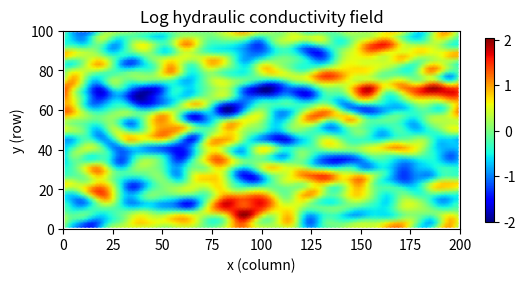
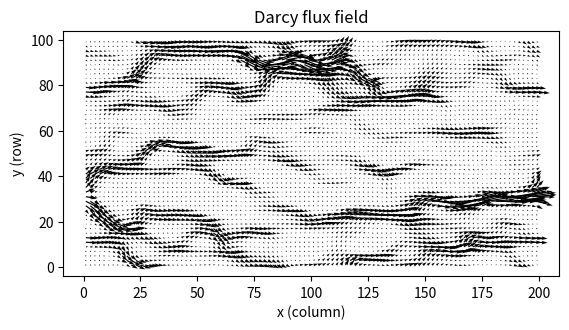

Write Python code to recreate these figures, in order.
'''
periodic_gw_utils.py

API
>Classes
    DomainData -- contains number and size of cells, axes
    RandomKField -- generates and stores stats of lognormal K field
    SparseBag -- convenience class for generatig CSR sparse matrices

>Functions
    solve_q(RandomKField K, float angle)
        generates q_r and q_c: matrices of r-axis and c-axis Darcy fluxes for each
        cell, given the flux angle (above the c-axis) at cell 0,0
    plot_lognormal_field(RandomKField K)
        Generates a pseudocolor plot  of a lognormal K field  
    plot_quiver(RandomKField K, array qr, array qc)
        Generates a quiver plot of interpolated caeel-centre velocities

SUMMARY
Solves the steady-stake groundwater flow equation on a random heterogeneous conductivity
field, with periodic boundary conditions in both directions. Solution is finite volume,
and formulated directly for the interfacial fluxes rather than for heads. 

Refactors 2D_periodic_q_solve.py as classes/functions, without using global variables, 
adds a high-level function to generate a velocity field with arbitrary flow angle. Uses
sparse matrix solvers; 1M element domains are no problem.

COORDINATE SYSTEMS
We use a rectangular structured grid with the coordinates r ("row") and c ("column"),
where these increment the same way as coordinates in a matrix:

|  M(0,0)  M(0,1) ... M(0,c) ... |
|  M(1,0)  M(1,1) ...            |
|  ...                M(r,c) ... |

r is the 0-based row index 
    for interacting with external codes, increasing r corresponds to increasing y
c is the 0-based column index 
    for interacting with external codes, increasing c corresponds to increasing x

Each cell has the same dimeisnions, dd.dr in the r-direction, and dd.dc in the c-direction.

SOLUTION METHOD
Under fully periodic BCs, each cell may be uniquely associated with two interfacial fluxes:
the outward-directed fluxes in the +r and +c directions. We DEFINE
    q_r(r,c) as the outward interfacial flux in the +r direction originating at cell (r,c)
    q_c(r,c) as the outward interfacial flux in the +c direction originating at cell (r,c)

Solving for the fluxes directly means that if there are N cells, there are 2*N unknowns, 
so 2*N linearly independent equations are required for solution.

For each cell, we can write two equations
1) Mass balance: inflows must equal outflows for every cell, so
    dd.dc*q_r(r-1,c) - dd.dc*q_r(r,c) + dd.dr*q_c(r,c-1) - dd.dr*q_c(r,c) = 0
2) Head consistency: The head change h(r+1,c+1) - h(r,c) is path-independent:
    (h(r+1,c+1) - h(r+1,c))  + (h(r+1,c) - h(r,c))  = (h(r+1,c+1) - h(r,c+1))  + (h(r,c+1) - h(r,c))
    OR
    dd.dc*q_c(r+1,c)/k_c(r+1,c) + dd.dr*q_r(r,c)/k_r(r,c) = dd.dr*q_r(r,c+1)/k_r(r,c+1) + dd.dc*q_c(r,c)/k_c(r,c)

We wish to solve a matrix equation A q = b, where q is the 2N-vector of fluxes q_r and q_c.
However, the naive 2N x 2N matrix encoding the 2 equations for each of the N cells shown
above has rank 2N - 2; we need to specify two fluxes explicitly (otherwise the trivial, 
zero-flux sol'n is possible).

We remove the mass-balance and head-consistency equations for cell (0,0), instead writing:
    q_r(0,0) = q_r0
    q_c(0,0) = q_c0
for some constants q_r0 and q_c0
'''

from numpy import arange, cos, mean, pi, power, reshape, roll, sin, sqrt, zeros, ones, shape, int32, linspace, random, meshgrid, flipud, exp, real, log10
import matplotlib.pyplot as mpl
from scipy.sparse import csr_matrix
from scipy.sparse.linalg import spsolve
from scipy.fft import fft2, ifft2

class DomainData:
    def __init__(self, nr=40, nc=25, dr=1.25, dc=1):
        self.num_cols = nc
        self.num_rows = nr

        self.a_dim = 2*nr*nc

        self.dc = dc
        self.dr = dr

        self.v_c = dc*(0.5 + arange(nc))
        self.v_r = dr*(0.5 + arange(nr))

class RandomKField:
    def __init__( self, dd, model_ref, var, corr_len, f_lambda, azimuth):
        self.dd = dd
        self.Lr = dd.num_rows*dd.dr  # Lr = The domain length in the r-axis
        self.Lc = dd.num_cols*dd.dc  # Lc = The domain length in the c-axis
        self.num_rows = dd.num_rows
        self.num_cols = dd.num_cols
        self.step_size_r = dd.dr
        self.step_size_c = dd.dc
        self.model_ref = str(model_ref)   # model_ref: the reference number of the covariance model: exponential=1 or Gaussian =2
        self.var = var                    # var: the log-variance of the field
        self.corr_len = corr_len          # corr_len: correlation length in main direction
        self.f_lambda = f_lambda          # f_lambda: anisotropic factor: the ratio of the minor range to the major range of anisotropy.
        self.azimuth = azimuth            # azimuth: the azimuth angle of the major axis of anisotropy above the c-axis (x-axis), measured in degrees counterclockwise from the c-axis (x-axis))
        self.Field()
   
    # Define discrete Fourier transform tools
    @staticmethod
    def x2k(x): # transform x (space domain) to k (Fourier domian), f(x), f'(k)
        N = shape(x)[0] 
        dx = x[1]-x[0]
        dk = 2*pi/(N*dx)
        inull = int32(N/2)
        k = dk*(linspace(1,N,N)-inull)
        return k
       
    def k2x(k): # transform k (Fourier domian) to x (space domain)
        N = shape(k)[0]
        dk = k[1]-k[0]
        dx = 2*pi/(N*dk)
        x = dx*(linspace(1,N,N)-1)
        return x
    
    # Forward Fourier transform of a function
    def deff2(x, y, f):
        Nx = shape(x)[0]
        Ny = shape(y)[0]
        k=RandomKField.x2k(x)
        m=RandomKField.x2k(y)
        Periodx= Nx*(x[1]-x[0])
        Periody= Ny*(y[1]-y[0])
        inull= int32(Nx/2)
        jnull= int32(Ny/2)
        ft= (Periodx/Nx)*(Periody/Ny)*roll(fft2(f),(inull-1,jnull-1))
        return ft
    
    # Generation of the Fourier transform of a complex 2-D Gaussian random field
    def grf2(k, m, C):
        Nx = shape(k)[0]
        Ny = shape(m)[0]
        dk = k[1]-k[0]
        dm = m[1]-m[0]
        Periodx= 2*pi/dk
        Periody= 2*pi/dm 
        A=random.randn(Ny,Nx)
        B=random.randn(Ny,Nx)
        phi= sqrt(Periodx*Periody*C/2)*(A+B*1.j)
        return phi

    # Inverse Fourier transform of a function
    def deiff2(k, m, ft):
        Nx = shape(k)[0]
        Ny = shape(m)[0]
        x=RandomKField.k2x(k)
        y=RandomKField.k2x(m)
        Periodx= Nx*(x[1]-x[0])
        Periody= Ny*(y[1]-y[0])
        inull= int32(Nx/2)
        jnull= int32(Ny/2)
        f = (Nx/Periodx)*(Ny/Periody)*ifft2(roll(ft,(-inull+1,-jnull+1)))
        return [k, m, f]  
    
    def Field(self):
        # Discretization of the spatial domain        
        c_axis = arange(0.5*self.step_size_c, self.Lc, self.step_size_c)
        r_axis = arange(0.5*self.step_size_r, self.Lr, self.step_size_r)
        self.cols, self.rows = meshgrid(c_axis, r_axis)
        self.rows = flipud(self.rows)
        
        nc = shape(self.cols)[1]
        nr = shape(self.cols)[0]

        # Shift the spatial grid to make it symmetrical
        c_shift = arange(0.5*self.step_size_c, self.Lc, self.step_size_c)-self.Lc/2
        r_shift = arange(0.5*self.step_size_r, self.Lr, self.step_size_r)-self.Lr/2
        
        len_phi = self.corr_len                 # Correlation length in main-direction (Phi)
        len_theta = self.corr_len*self.f_lambda # Correlation length in minor-direction (Theta)
        angle = self.azimuth                    # The azimuth angle of the direction of maximum continuity
        
        # Calculate the covariance function (exponental or Gaussian covariance) on the spatial grid
        Cmtx= ones((nr,nc))   # Calculate the spatial covariance function
        if self.model_ref == '1': # exponential covariance
            for i in range(0,nr):
                for j in range(0,nc):
                        Cmtx[i,j] = self.var*exp(-sqrt((cos(angle)*c_shift[j] - sin(angle)*r_shift[i])**2/len_phi**2+\
                                                    (sin(angle)*c_shift[j] + cos(angle)*r_shift[i])**2/len_theta**2))
                            
        if self.model_ref == '2': # Gaussian covariance
            for i in range(0,nr):
                for j in range(0,nc):
                        Cmtx[i,j] = self.var*exp(-(cos(angle)*c_shift[j] - sin(angle)*r_shift[i])**2/len_phi**2-\
                                                    (sin(angle)*c_shift[j] + cos(angle)*r_shift[i])**2/len_theta**2)
        
        # Fourier transform of the generated covariance fucntion
        FT_C = RandomKField.deff2(c_shift, r_shift, Cmtx) 
        
        # Generate Fourier transform of a complex 2-D Gaussian random field with covariance function 2*Cmtx
        k = RandomKField.x2k(c_shift)
        m = RandomKField.x2k(r_shift)
        FT_complex_phi = RandomKField.grf2(k, m, 2*FT_C)
        
        # Generate a real-valued 2-D Gaussian random field with covariance function Cmtx
        [xx,yy,phi] = RandomKField.deiff2(k, m, FT_complex_phi)
        log10_K= real(phi)
        
        # Generate a conductivity K field
        idx_r = shape(log10_K)[0]
        idx_c = shape(log10_K)[1]
        self.K = zeros((idx_r, idx_c))
        for i in range(0,idx_r):
            for j in range(0,idx_c):
               self.K[i,j]= power(10,log10_K[i,j])

    # Return the harmonic mean hydraulic conductivity for flow from one cell to its neighbour
    def k_bar(self, r, c, dir):
        if dir == 'r':
            return 2/(1/self.K[r%self.num_rows, c%self.num_cols] +\
                 1/self.K[(r+1)%self.num_rows, c%self.num_cols])

        else:
            return 2/(1/self.K[r%self.num_rows, c%self.num_cols] +\
                 1/self.K[r%self.num_rows, (c+1)%self.num_cols])
        


class SparseBag:
    def __init__(self, size):
        self.size = size
        self.row_coords = zeros(size)
        self.col_coords = zeros(size)
        self.data = zeros(size)
        self.ptr = 0

    def stow(self, r, c, d):
        if self.ptr >= self.size:
            raise Exception("Bag is full.")
        self.row_coords[self.ptr] = r
        self.col_coords[self.ptr] = c
        self.data[self.ptr] = d
        self.ptr += 1

def solve_q(K, angle):
    b = zeros(K.dd.a_dim)
    bag = SparseBag(K.dd.a_dim*5 - 8) 

    #CONVERSION FUNCTIONS FROM (r,c) COORDINATES TO MATRIX INDICES
    def idx_q(r, c, dir):
        '''returns the index in the q-vector corresponding to OUTWARD flux in direction 'dir' originating at node (r,c) '''
        r %= K.dd.num_rows
        c %= K.dd.num_cols
        offset = 0 if dir == 'r' else K.dd.num_cols*K.dd.num_rows
        return offset + r*K.dd.num_cols + c

    def row_idx_A(r, c, mode):
        '''returns row of A matrix for the equation based at node (i,j):
            mode = 'mb' -> the mass balance equation
            mode = 'dh' -> the two different head pathways
        '''
        return idx_q(r, c, 'r') if mode == 'mb' else idx_q(r, c, 'c')

    for r in range(K.dd.num_rows):
        for c in range(K.dd.num_cols):
            
            r_A = row_idx_A(r, c, 'mb')
            if r == 0 and c == 0:
                #special case: encode average velocity in 'r' direction instead of mass 
                # balance at cell (0,0)
                for rr in range(K.dd.num_rows):
                    for cc in range(K.dd.num_cols):
                        bag.stow(r_A, idx_q(rr, cc, 'r'), 2/K.dd.a_dim)
                b[r_A] = sin(angle)
            else:
                #encode mass balance equation at cell (r,c)
                bag.stow(r_A, idx_q(r-1 , c   , 'r'), K.dd.dc)
                bag.stow(r_A, idx_q(r   , c   , 'r'), -K.dd.dc)
                bag.stow(r_A, idx_q(r   , c-1 , 'c'), K.dd.dr)
                bag.stow(r_A, idx_q(r   , c   , 'c'), -K.dd.dr)

            #encode head delta equation
            r_A = row_idx_A(r, c, 'dh')
            if r == 0 and c == 0:
                #special case: encode average velocity in 'c' direction
                for rr in range(K.dd.num_rows):
                    for cc in range(K.dd.num_cols):
                        bag.stow(r_A, idx_q(rr, cc, 'c'), 2/K.dd.a_dim)
                b[r_A] = cos(angle)
            else:
                bag.stow(r_A, idx_q(r   , c   , 'c'),  K.dd.dc/K.k_bar(r   , c   , 'c'))
                bag.stow(r_A, idx_q(r   , c+1 , 'r'),  K.dd.dr/K.k_bar(r   , c+1 , 'r'))
                bag.stow(r_A, idx_q(r   , c   , 'r'), -K.dd.dr/K.k_bar(r   , c   , 'r'))
                bag.stow(r_A, idx_q(r+1 , c   , 'c'), -K.dd.dc/K.k_bar(r+1 , c   , 'c'))

    A = csr_matrix((bag.data,(bag.row_coords,bag.col_coords)), shape=(K.dd.a_dim,K.dd.a_dim))
    q = spsolve(A,b)

    q_r = reshape(q[:int(len(q)/2)],(K.dd.num_rows,K.dd.num_cols))
    q_c = reshape(q[int(len(q)/2):],(K.dd.num_rows,K.dd.num_cols))

    mag = sqrt(mean(q_r)**2 + mean(q_c)**2)
    return q_r/mag, q_c/mag

def plot_lognormal_field(K):
    fig, ax = mpl.subplots()
    f = ax.pcolormesh(K.cols, K.rows, log10(K.K), shading='gouraud', cmap='jet')
    fig.colorbar(f, ax=ax, shrink=0.5)
    mpl.xlim((0, K.Lc))
    mpl.ylim((0, K.Lr))
    ax.set_aspect('equal')
    ax.set_title("Log hydraulic conductivity field")
    ax.set_xlabel("x (column)")
    ax.set_ylabel("y (row)")
    mpl.show()

def plot_quiver(K, q_r, q_c):
    q_r_centre = 0.5*(q_r + roll(q_r, 1, axis=0))
    q_c_centre = 0.5*(q_c + roll(q_c, 1, axis=1))

    _, ax = mpl.subplots()
    
    ax.quiver(K.dd.v_c, K.dd.v_r, q_c_centre, q_r_centre)
    ax.set_aspect('equal')
    ax.set_title("Darcy flux field")
    ax.set_xlabel("x (column)")
    ax.set_ylabel("y (row)")
    mpl.show()

if __name__ == '__main__':
    dd = DomainData(nr=50, nc=100, dr=2, dc=2)
    K = RandomKField(dd, model_ref=2, var=.5, corr_len=(dd.num_cols*dd.dc/20),f_lambda=0.5, azimuth=0*pi/2)
    plot_lognormal_field(K)
    q_r, q_c = solve_q(K, 0)
    plot_quiver(K, q_r, q_c)
